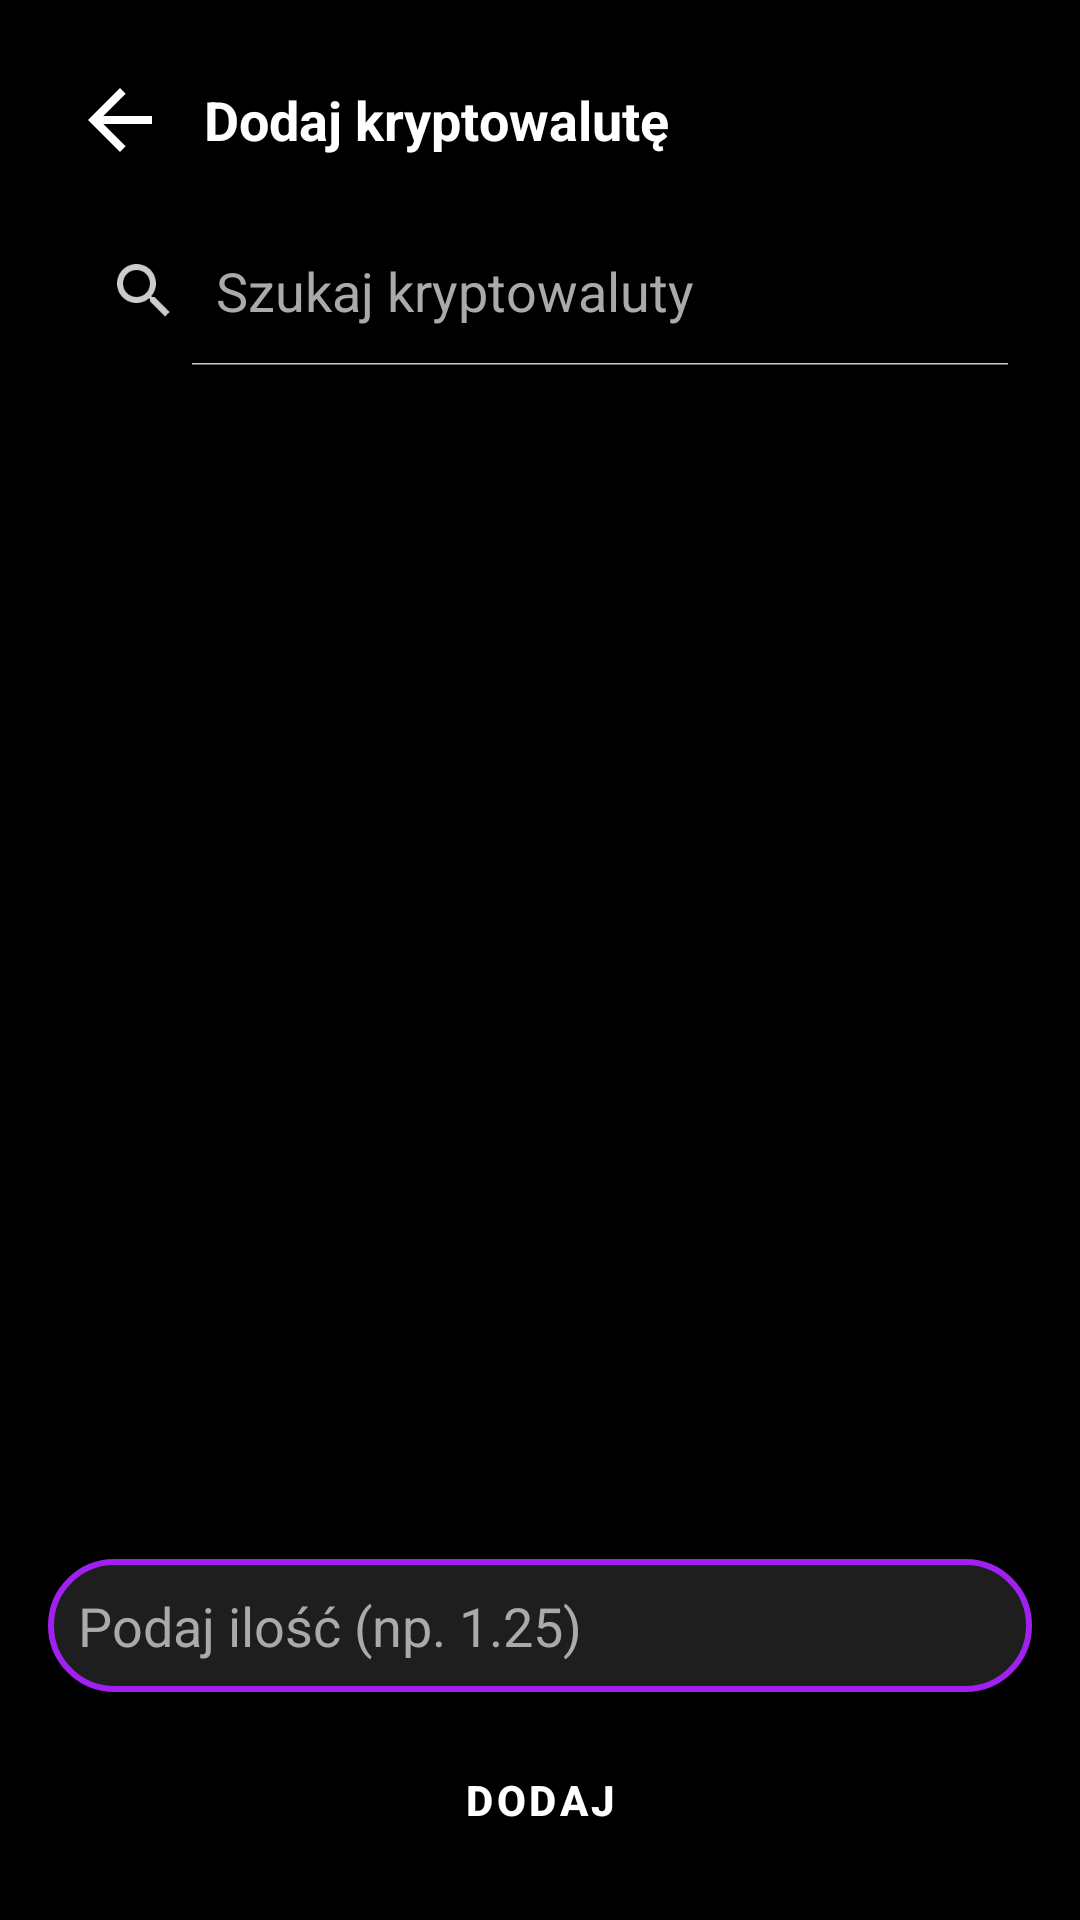

Reconstruct the res/layout file that produces this screen, plus the resources it refers to.
<!-- AndroidManifest.xml: application theme Theme.Cryptoadvisor3 -->
<!-- res/layout/activity_add_crypto.xml -->
<?xml version="1.0" encoding="utf-8"?>
<LinearLayout xmlns:android="http://schemas.android.com/apk/res/android"
    xmlns:app="http://schemas.android.com/apk/res-auto"
    android:layout_width="match_parent"
    android:layout_height="match_parent"
    android:orientation="vertical"
    android:background="@android:color/black"
    android:padding="16dp">

    
    <LinearLayout
        android:layout_width="match_parent"
        android:layout_height="wrap_content"
        android:orientation="horizontal"
        android:gravity="center_vertical"
        android:padding="8dp">

        <ImageView
            android:id="@+id/backButton"
            android:layout_width="32dp"
            android:layout_height="32dp"
            android:src="@drawable/ic_arrow_back_white_24dp"
            android:contentDescription="Wróć"
            android:tint="@android:color/white" />

        <TextView
            android:layout_width="wrap_content"
            android:layout_height="wrap_content"
            android:text="Dodaj kryptowalutę"
            android:textColor="@android:color/white"
            android:textSize="18sp"
            android:textStyle="bold"
            android:layout_marginStart="12dp" />
    </LinearLayout>

    
    <SearchView
        android:id="@+id/searchView"
        android:layout_width="match_parent"
        android:layout_height="50dp"
        android:layout_marginTop="8dp"
        android:background="@drawable/searchview_bg"
        android:queryHint="Szukaj kryptowaluty"
        android:iconifiedByDefault="false" />

    
    <ListView
        android:id="@+id/cryptoListView"
        android:layout_width="match_parent"
        android:layout_height="0dp"
        android:layout_weight="1"
        android:divider="@android:color/transparent"
        android:dividerHeight="8dp"
        android:layout_marginTop="8dp" />

    
    <EditText
        android:id="@+id/amountEditText"
        android:layout_width="match_parent"
        android:layout_height="wrap_content"
        android:hint="Podaj ilość (np. 1.25)"
        android:textColorHint="@android:color/darker_gray"
        android:textColor="@android:color/white"
        android:background="@drawable/edittext_bg"
        android:inputType="numberDecimal"
        android:layout_marginBottom="12dp"
        android:padding="10dp" />

    
    <Button
        android:id="@+id/addButton"
        android:layout_width="match_parent"
        android:layout_height="wrap_content"
        android:text="DODAJ"
        android:textAllCaps="true"
        android:textStyle="bold"
        android:textColor="@android:color/white"
        android:backgroundTint="#A020F0" />
</LinearLayout>
<!-- resources referenced by this layout -->
<resources>
  <!-- drawable edittext_bg (drawable) -->
  <?xml version="1.0" encoding="utf-8"?>
  <shape xmlns:android="http://schemas.android.com/apk/res/android"
      android:shape="rectangle">
      <solid android:color="#1E1E1E" />
      <corners android:radius="24dp" />
      <stroke
          android:width="2dp"
          android:color="#A020F0" />
      <padding
          android:left="10dp"
          android:top="10dp"
          android:right="10dp"
          android:bottom="10dp" />
  </shape>
  <!-- drawable ic_arrow_back_white_24dp (drawable) -->
  <vector xmlns:android="http://schemas.android.com/apk/res/android"
      android:width="24dp"
      android:height="24dp"
      android:viewportWidth="24"
      android:viewportHeight="24">
      <path
          android:fillColor="@android:color/white"
          android:pathData="M20,11H7.83l5.59-5.59L12,4l-8,8 8,8 1.41-1.41L7.83,13H20v-2z" />
  </vector>
  <style name="Theme.Cryptoadvisor3" parent="Theme.MaterialComponents.DayNight.NoActionBar">
          
          <item name="colorPrimary">#0D1117</item>
          <item name="colorPrimaryVariant">#161B22</item>
          <item name="colorOnPrimary">#FFFFFF</item>
  
          <item name="colorSecondary">#1E90FF</item>
          <item name="colorSecondaryVariant">#1E90FF</item>
          <item name="colorOnSecondary">#FFFFFF</item>
  
          
          <item name="android:windowBackground">#0D1117</item>
  
          
          <item name="android:textColorPrimary">#FFFFFF</item>
          <item name="android:textColorSecondary">#CCCCCC</item>
  
          
          <item name="android:textColorHint">#AAAAAA</item>
          <item name="android:editTextColor">#FFFFFF</item>
  
          
          <item name="buttonStyle">@style/WhiteTextButton</item>
          <item name="spinnerStyle">@style/WhiteTextSpinner</item>
          <item name="actionBarStyle">@style/WhiteTextActionBar</item>
  
      </style>
  <style name="WhiteTextButton" parent="Widget.MaterialComponents.Button">
          <item name="android:textColor">#FFFFFF</item>
          <item name="backgroundTint">#1E90FF</item>
          <item name="cornerRadius">12dp</item>
      </style>
  <style name="WhiteTextSpinner" parent="Widget.AppCompat.Spinner.Underlined">
          <item name="android:textColor">#FFFFFF</item>
          <item name="android:popupBackground">#161B22</item>
          <item name="android:backgroundTint">#1E90FF</item>
      </style>
  <style name="WhiteTextActionBar" parent="Widget.AppCompat.ActionBar">
          <item name="android:background">#0D1117</item>
          <item name="titleTextStyle">@style/WhiteTextActionBarTitle</item>
      </style>
  <style name="WhiteTextActionBarTitle" parent="TextAppearance.Widget.AppCompat.Toolbar.Title">
          <item name="android:textColor">#FFFFFF</item>
          <item name="android:textSize">20sp</item>
          <item name="android:fontFamily">sans-serif-medium</item>
      </style>
</resources>
